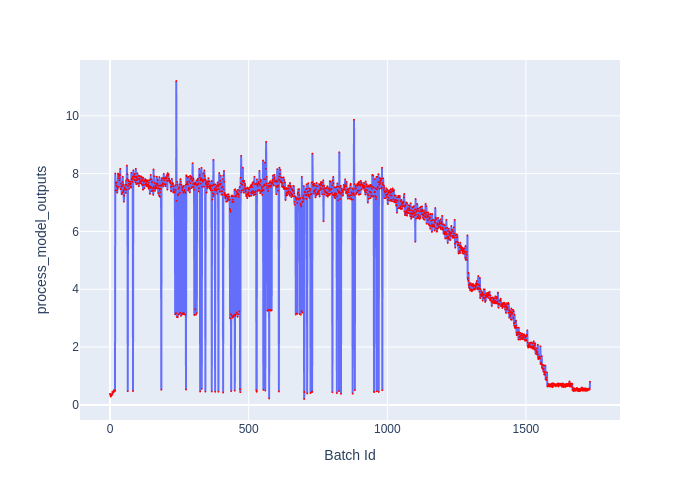

Values plotted in this chart, from the file beside it:
Batch Id, process_model_outputs
0, 0.3832
1, 0.3687
2, 0.3133
3, 0.2866
4, 0.3674
5, 0.3272
6, 0.3423
7, 0.3529
8, 0.3504
9, 0.4568
10, 0.4198
11, 0.4187
12, 0.4188
13, 0.439
14, 0.5106
15, 0.5111
16, 0.5071
17, 0.5044
18, 0.4816
19, 8.006
20, 7.417
21, 7.654
22, 7.697
23, 7.582
24, 7.704
25, 7.421
26, 7.341
27, 7.536
28, 7.48
29, 8.002
30, 7.841
31, 7.542
32, 7.912
33, 7.96
34, 7.766
35, 7.837
36, 7.95
37, 8.169
38, 7.464
39, 7.467
40, 7.653
41, 7.546
42, 7.285
43, 7.572
44, 7.338
45, 7.707
46, 7.894
47, 7.617
48, 7.382
49, 7.428
50, 7.028
51, 7.24
52, 7.525
53, 7.533
54, 7.468
55, 7.62
56, 7.454
57, 7.332
58, 7.76
59, 7.61
... 1,672 more rows
